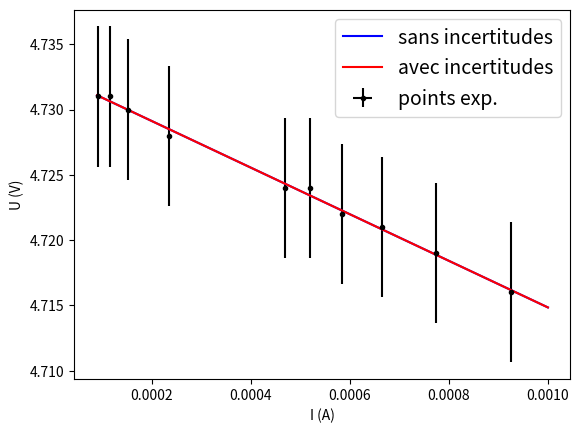

Write the Python code that produced this figure.
# import de librairies
import numpy as np
import matplotlib.pyplot as plt
import scipy.optimize as op

'''
t95(Nlib) : tableau renvoyant le coefficient de Student pour Nlib
degres de liberte
'''
t95=np.array([12.7,4.30,3.18,2.78,2.57,2.45,2.36,2.31,2.26,2.23,
                      2.2,2.18,2.16,2.14,2.13,2.12,2.11,2.10,2.09,2.09])
t95inf=2.

def mean(x):
	'''
	calcule la moyenne d'une serie de valeurs x
	retourne : xm
	'''
	N=np.size(x)
	xm=np.sum(x)/N
	return xm
	
def sigma(x):
	'''
	calcule l'ecart type d'une serie de valeurs x
	retourne : sigma
	'''
	N=np.size(x)
	xm= mean(x)
	s=np.sqrt(np.sum((x-xm)*(x-xm))/(N-1))
	return s

def ls(x,y):
        '''
        resoud par les moindres carres la regression lineaire y=a+bx
        retourne a, b, sr (ecart type des residus), sa (ecart type sur a),
        sb (ecart type sur b),     r (coefficient de correlation
        utilisation : a,b,sr,sa,sb,r=pup.ls(x,y)
        '''
        N=np.size(x)
        xm=np.sum(x)/N
        ym=np.sum(y)/N
        xym=np.sum(x*y)/N
        x2m=np.sum(x*x)/N
        a=(xym-xm*ym)/(x2m-xm*xm)
        b=ym-a*xm
        residus=y-(a*x+b)
        sr=np.sqrt(np.sum(residus*residus)/(N-2))
        sa=sr/np.sqrt(np.sum((x-xm)*(x-xm)))
        sb=sr*np.sqrt(np.sum(x*x)/N/np.sum((x-xm)*(x-xm)))
        r=np.sum((x-xm)*(y-ym))/np.sqrt(np.sum((x-xm)*(x-xm))*np.sum((y-ym)*(y-ym)))
        return a,b,sr,sa,sb,r

def lsUncertainties(x,y,dx,dy):
	'''
	resoud par les moindres carres avec incertitudes dx et dy
	la regression lineaire y=a+bx
	retourne a, b,  sa (ecart type sur a), sb (ecart type sur b)
	utilisation : a,b,sa,sb,r=pup.lsUncertainties(x,y,dx,dy)
	'''
	ai,bi,sr,sa,sb,r=ls(x,y)
	while True:
		aiest=ai
		w=1/(dy*dy+aiest*dx*dx)
		delta=np.sum(w)*np.sum(w*x*x)-(np.sum(w*x))**2
		ai=(np.sum(w)*np.sum(w*x*y)-np.sum(w*x)*np.sum(w*y))/delta
		bi=(np.sum(w*y)*np.sum(w*x*x)-np.sum(w*x)*np.sum(w*x*y))/delta
		sbi=np.sqrt(np.sum(w*x*x)/delta)
		sai=np.sqrt(np.sum(w)/delta)
		print('aiest = ',aiest,'ai = ',ai, 'aiest-ai = ',aiest-ai)
		if np.abs(aiest-ai) < 1e-12 : break
	return ai,bi,sai,sbi

def u95(sx,N):
        '''
        calcule l'incertitude etendue d'une grandeur x a partir
        de son ecart-type sx et du nombre de points
        retourne : dx
        '''
        if N <= 20 :
              dx=sx*t95[N-2]/np.sqrt(N)
        if N > 20 :
              dx=sx*t95inf/np.sqrt(N)
        return dx

def u95ab(sa,sb,N):
	'''
	calcule l'incertitude etendue d'un couple de granderus a, b a partir
	de leurs ecarts-types sa, sb et du nombre de points
	retourne : da, db
	'''
	if N <= 20 :
		da=sa*t95[N-2]
		db=sb*t95[N-2]
	if N > 20 :
		da=sa*t95inf
		db=sb*t95inf
	return da, db

def snum(yana,ynum,n):
	'''
	calcule la deviation standard entre une serie de grandeurs numeriques
	et une serie de grandeurs analytiques a l'ordre n
	yana et ynum doivent etre de la meme dimension
	retourne : snum
	utilisation : std=pup.snum(Yana,Ynum,2), ici n=2 (somme des carres)
	'''
	N=np.size(yana)
	sn=(np.sum((yana-ynum)**n))**(1/n)/N
	return sn

if __name__ == "__main__":
	'''
	------------------------------------------------------------
	------------------------------------------------------------
	- Test des fonctions least-square sur application pile -
	------------------------------------------------------------
	------------------------------------------------------------
	'''
	# points 
	U=np.array([4.731,4.731,4.730,4.728,4.724,4.724,4.722,4.721,4.719,4.716])  # x
	I=np.array([92.83e-6,115.45e-6,152.65e-6,0.2352e-3,0.4686e-3,0.520e-3,0.5841e-3,0.6661e-3,0.775e-3,0.9264e-3])  # y

	# modele: U=E-R*I
	#a=-R
	#b=E

	a,b,sr,sa,sb,r=ls(I,U)
	da,db=u95ab(sa,sb,np.size(I)-1)
	print ("R = ","%3.2f" %a," +/- ","%3.2f" %da,' Ohm, 95 %')
	print ("E = ","%5.4f" %b," +/- ","%5.4f" %db,' V, 95 %')
	print ("correlation coef. = ","%6.5f" %r)

	# avec incertitudes
	dU=U*0.05/100+0.003
	dI=I*0.2/100
	dI[0:3]=dI[0:3]+0.03e-6
	dI[4:np.size(I)]=dI[4:np.size(I)]+0.0003e-3

	ai,bi,sai,sbi=lsUncertainties(I,U,dI,dU)
	print ("R = ","%3.2f" %ai," +/- ","%3.2f" %sai,' Ohm, 95 %')
	print ("E = ","%5.4f" %bi," +/- ","%5.4f" %sbi,' V, 95 %')

	# trace des donnees et de la droite de reference
	plt.errorbar(I, U, xerr=dI, yerr=dU,  fmt=".k", capsize=0,label='points exp.')
	#plt.plot(I,U,"ok", label='points exp.')
	Ic= np.linspace(90.e-6, 1.e-3, 50)
	Uc=a*Ic+b
	plt.plot(Ic, Uc,"b",label='sans incertitudes')
	plt.plot(Ic, ai*Ic+bi,"r",label='avec incertitudes')
	plt.legend(fontsize=14)
	plt.ylabel("U (V)")
	plt.xlabel("I (A)")
	plt.show()
	
	'''
	------------------------------------------
	------------------------------------------
	- Test des fonctions mean et sigma  -
	------------------------------------------
	------------------------------------------
	'''
	psup=np.array([17.04,16.46,16.10,16.46,17.50])
	pmsup=mean(psup)
	spsup=sigma(psup)
	dpsup=u95(spsup,np.size(psup)-1)
	print(" ")
	print('N =',np.size(psup))
	print ('t(N-1) =',t95[np.size(psup)-2])
	print ("pression sup = ","%4.2f" %pmsup," +/- ","%4.2f" %dpsup,' , 95 %')
	print(' ')